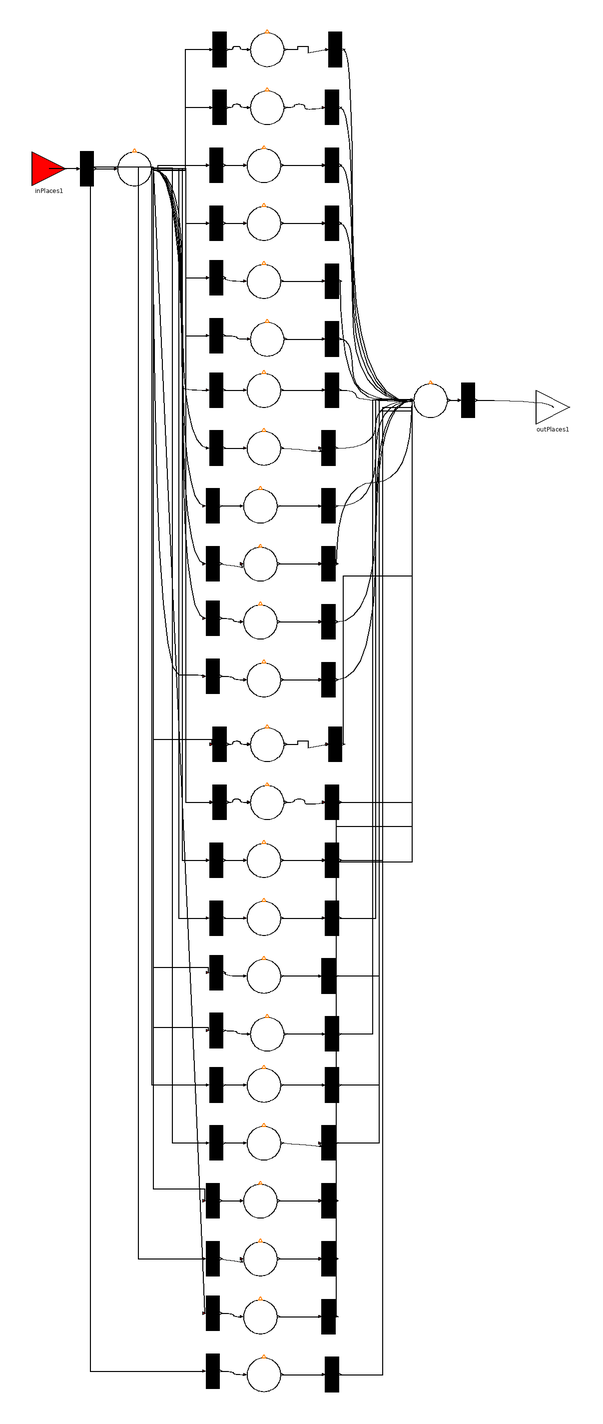

This picture is the connection diagram that the Modelica source below describes through its graphical annotations.

model Waiting
        parameter Real delay=1;
         Integer arcWeight=1;
        Boolean fire "firability of continuous transition";
        Integer fireColor[3] "for animation";
        TD T1(
          nIn=1,
          nOut=1,
          delay=0.001,
          arcWeightIn={pre(Puffer.t)},
          arcWeightOut={pre(Puffer.t)},
          firingCon=pre(Puffer.t) > 0 and pre(P1.t) == 0)
                  annotation (Placement(transformation(extent={{-20,74},{0,94}})));
        PD Puffer(nOut=24, nIn=1)
          annotation (Placement(transformation(extent={{-70,4},{-50,24}})));
        TD T2(
          nIn=1,
          delay=0.001,
          nOut=1,
          arcWeightIn={pre(Puffer.t)},
          arcWeightOut={pre(Puffer.t)},
          firingCon=pre(Puffer.t) > 0 and pre(P2.t) == 0)
                  annotation (Placement(transformation(extent={{-20,40},{0,60}})));
        TD T3(
          nIn=1,
          delay=0.001,
          nOut=1,
          arcWeightIn={pre(Puffer.t)},
          arcWeightOut={pre(Puffer.t)},
          firingCon=pre(Puffer.t) > 0 and pre(P3.t) == 0)
                  annotation (Placement(transformation(extent={{-22,6},{-2,26}})));
        TD T4(
          nIn=1,
          delay=0.001,
          nOut=1,
          arcWeightIn={pre(Puffer.t)},
          arcWeightOut={pre(Puffer.t)},
          firingCon=pre(Puffer.t) > 0 and pre(P4.t) == 0)
                  annotation (Placement(transformation(extent={{-22,-28},{-2,-8}})));
        TD T5(
          nIn=1,
          delay=0.001,
          nOut=1,
          arcWeightIn={pre(Puffer.t)},
          arcWeightOut={pre(Puffer.t)},
          firingCon=pre(Puffer.t) > 0 and pre(P5.t) == 0)
                  annotation (Placement(transformation(extent={{-22,-60},{-2,-40}})));
        TD T6(
          nIn=1,
          delay=0.001,
          nOut=1,
          arcWeightIn={pre(Puffer.t)},
          arcWeightOut={pre(Puffer.t)},
          firingCon=pre(Puffer.t) > 0 and pre(P6.t) == 0)
                  annotation (Placement(transformation(extent={{-22,-94},{-2,-74}})));
        PD P1(nOut=1, nIn=1)
          annotation (Placement(transformation(extent={{8,74},{28,94}})));
        TD T7(
          nOut=1,
          nIn=1,
          delay=delay,
          arcWeightIn={pre(P1.t)},
          arcWeightOut={pre(P1.t)},
          firingCon=pre(P1.t) > 0)
                  annotation (Placement(transformation(extent={{48,74},{68,94}})));
        Boolean ani "for transition animation";
      protected
        outer Settings settings1 "global settings for animation and display";
        discrete Real fireTime;
      public
        PD P2(nOut=1, nIn=1)
          annotation (Placement(transformation(extent={{8,40},{28,60}})));
        PD P3(nOut=1, nIn=1)
          annotation (Placement(transformation(extent={{6,6},{26,26}})));
        PD P4(nOut=1, nIn=1)
          annotation (Placement(transformation(extent={{6,-28},{26,-8}})));
        PD P5(nOut=1, nIn=1)
          annotation (Placement(transformation(extent={{6,-62},{26,-42}})));
        PD P6(nOut=1, nIn=1)
          annotation (Placement(transformation(extent={{8,-96},{28,-76}})));
        TD T8(
          nOut=1,
          nIn=1,
          delay=delay,
          arcWeightIn={pre(P2.t)},
          arcWeightOut={pre(P2.t)},
          firingCon=pre(P2.t) > 0)
                  annotation (Placement(transformation(extent={{46,40},{66,60}})));
        TD T9(
          nOut=1,
          nIn=1,
          delay=delay,
          arcWeightIn={pre(P3.t)},
          arcWeightOut={pre(P3.t)},
          firingCon=pre(P3.t) > 0)
                  annotation (Placement(transformation(extent={{46,6},{66,26}})));
        TD T10(
          nOut=1,
          nIn=1,
          delay=delay,
          arcWeightIn={pre(P4.t)},
          arcWeightOut={pre(P4.t)},
          firingCon=pre(P4.t) > 0)
                  annotation (Placement(transformation(extent={{46,-28},{66,-8}})));
        TD T11(
          nOut=1,
          nIn=1,
          delay=delay,
          arcWeightIn={pre(P5.t)},
          arcWeightOut={pre(P5.t)},
          firingCon=pre(P5.t) > 0)
                  annotation (Placement(transformation(extent={{46,-62},{66,-42}})));
        TD T12(
          nOut=1,
          nIn=1,
          delay=delay,
          arcWeightIn={pre(P6.t)},
          arcWeightOut={pre(P6.t)},
          firingCon=pre(P6.t) > 0)
                  annotation (Placement(transformation(extent={{46,-96},{66,-76}})));
        PD P7(nIn=24, nOut=1)
          annotation (Placement(transformation(extent={{104,-132},{124,-112}})));
        TD T13(
          nOut=1,
          nIn=1,
          arcWeightIn={arcWeight},
          arcWeightOut={arcWeight},
          delay=0.001,
          firingCon=pre(arcWeight) > 0)
          annotation (Placement(transformation(extent={{-98,4},{-78,24}})));
        Interfaces.TransitionIn inPlaces1 annotation (Placement(transformation(extent=
                 {{-120,4},{-100,24}}), iconTransformation(extent={{-120,-10},{-100,10}})));
        TD T14(
          nIn=1,
          delay=0.001,
          arcWeightIn={pre(P7.t)},
          nOut=1,
          arcWeightOut={pre(P7.t)},
          firingCon=pre(P7.t) > 0)
                  annotation (Placement(transformation(extent={{126,-132},{146,-112}})));
        Interfaces.TransitionOut outPlaces1 annotation (Placement(transformation(
                extent={{176,-136},{196,-116}}),
                                             iconTransformation(extent={{100,-10},{120,
                  10}})));
        TD T15(
          nIn=1,
          nOut=1,
          delay=0.001,
          arcWeightIn={pre(Puffer.t)},
          arcWeightOut={pre(Puffer.t)},
          firingCon=pre(Puffer.t) > 0 and pre(P8.t) == 0)
                  annotation (Placement(transformation(extent={{-22,-126},{-2,-106}})));
        PD P8(nOut=1, nIn=1)
          annotation (Placement(transformation(extent={{6,-126},{26,-106}})));
        TD T16(
          nOut=1,
          nIn=1,
          delay=delay,
          arcWeightIn={pre(P8.t)},
          arcWeightOut={pre(P8.t)},
          firingCon=pre(P8.t) > 0)
                  annotation (Placement(transformation(extent={{46,-126},{66,-106}})));
        TD T17(
          nIn=1,
          delay=0.001,
          nOut=1,
          arcWeightIn={pre(Puffer.t)},
          arcWeightOut={pre(Puffer.t)},
          firingCon=pre(Puffer.t) > 0 and pre(P9.t) == 0)
                  annotation (Placement(transformation(extent={{-22,-160},{-2,-140}})));
      public
        PD P9(nOut=1, nIn=1)
          annotation (Placement(transformation(extent={{6,-160},{26,-140}})));
        TD T18(
          nOut=1,
          nIn=1,
          delay=delay,
          arcWeightIn={pre(P9.t)},
          arcWeightOut={pre(P9.t)},
          firingCon=pre(P9.t) > 0)
                  annotation (Placement(transformation(extent={{44,-160},{64,-140}})));
        TD T19(
          nIn=1,
          delay=0.001,
          nOut=1,
          arcWeightIn={pre(Puffer.t)},
          arcWeightOut={pre(Puffer.t)},
          firingCon=pre(Puffer.t) > 0 and pre(P10.t) == 0)
                  annotation (Placement(transformation(extent={{-24,-194},{-4,-174}})));
        TD T20(
          nIn=1,
          delay=0.001,
          nOut=1,
          arcWeightIn={pre(Puffer.t)},
          arcWeightOut={pre(Puffer.t)},
          firingCon=pre(Puffer.t) > 0 and pre(P11.t) == 0)
                  annotation (Placement(transformation(extent={{-24,-228},{-4,-208}})));
        TD T21(
          nIn=1,
          delay=0.001,
          nOut=1,
          arcWeightIn={pre(Puffer.t)},
          arcWeightOut={pre(Puffer.t)},
          firingCon=pre(Puffer.t) > 0 and pre(P12.t) == 0)
                  annotation (Placement(transformation(extent={{-24,-260},{-4,-240}})));
        TD T22(
          nIn=1,
          delay=0.001,
          nOut=1,
          arcWeightIn={pre(Puffer.t)},
          arcWeightOut={pre(Puffer.t)},
          firingCon=pre(Puffer.t) > 0 and pre(P13.t) == 0)
                  annotation (Placement(transformation(extent={{-24,-294},{-4,-274}})));
        PD P10(nOut=1, nIn=1)
          annotation (Placement(transformation(extent={{4,-194},{24,-174}})));
        PD P11(nOut=1, nIn=1)
          annotation (Placement(transformation(extent={{4,-228},{24,-208}})));
        PD P12(nOut=1, nIn=1)
          annotation (Placement(transformation(extent={{4,-262},{24,-242}})));
        PD P13(nOut=1, nIn=1)
          annotation (Placement(transformation(extent={{6,-296},{26,-276}})));
        TD T23(
          nOut=1,
          nIn=1,
          delay=delay,
          arcWeightIn={pre(P10.t)},
          arcWeightOut={pre(P10.t)},
          firingCon=pre(P10.t) > 0)
                  annotation (Placement(transformation(extent={{44,-194},{64,-174}})));
        TD T24(
          nOut=1,
          nIn=1,
          delay=delay,
          arcWeightIn={pre(P11.t)},
          arcWeightOut={pre(P11.t)},
          firingCon=pre(P11.t) > 0)
                  annotation (Placement(transformation(extent={{44,-228},{64,-208}})));
        TD T25(
          nOut=1,
          nIn=1,
          delay=delay,
          arcWeightIn={pre(P12.t)},
          arcWeightOut={pre(P12.t)},
          firingCon=pre(P12.t) > 0)
                  annotation (Placement(transformation(extent={{44,-262},{64,-242}})));
        TD T26(
          nOut=1,
          nIn=1,
          delay=delay,
          arcWeightIn={pre(P13.t)},
          arcWeightOut={pre(P13.t)},
          firingCon=pre(P13.t) > 0)
                  annotation (Placement(transformation(extent={{44,-296},{64,-276}})));
        TD T27(
          nIn=1,
          nOut=1,
          delay=0.001,
          arcWeightIn={pre(Puffer.t)},
          arcWeightOut={pre(Puffer.t)},
          firingCon=pre(Puffer.t) > 0 and pre(P14.t) == 0)
                  annotation (Placement(transformation(extent={{-20,-334},{0,-314}})));
        TD T28(
          nIn=1,
          delay=0.001,
          nOut=1,
          arcWeightIn={pre(Puffer.t)},
          arcWeightOut={pre(Puffer.t)},
          firingCon=pre(Puffer.t) > 0 and pre(P15.t) == 0)
                  annotation (Placement(transformation(extent={{-20,-368},{0,-348}})));
        TD T29(
          nIn=1,
          delay=0.001,
          nOut=1,
          arcWeightIn={pre(Puffer.t)},
          arcWeightOut={pre(Puffer.t)},
          firingCon=pre(Puffer.t) > 0 and pre(P16.t) == 0)
                  annotation (Placement(transformation(extent={{-22,-402},{-2,
                  -382}})));
        TD T30(
          nIn=1,
          delay=0.001,
          nOut=1,
          arcWeightIn={pre(Puffer.t)},
          arcWeightOut={pre(Puffer.t)},
          firingCon=pre(Puffer.t) > 0 and pre(P17.t) == 0)
                  annotation (Placement(transformation(extent={{-22,-436},{-2,
                  -416}})));
        TD T31(
          nIn=1,
          delay=0.001,
          nOut=1,
          arcWeightIn={pre(Puffer.t)},
          arcWeightOut={pre(Puffer.t)},
          firingCon=pre(Puffer.t) > 0 and pre(P18.t) == 0)
                  annotation (Placement(transformation(extent={{-22,-468},{-2,
                  -448}})));
        TD T32(
          nIn=1,
          delay=0.001,
          nOut=1,
          arcWeightIn={pre(Puffer.t)},
          arcWeightOut={pre(Puffer.t)},
          firingCon=pre(Puffer.t) > 0 and pre(P19.t) == 0)
                  annotation (Placement(transformation(extent={{-22,-502},{-2,
                  -482}})));
        PD P14(nOut=1, nIn=1)
          annotation (Placement(transformation(extent={{8,-334},{28,-314}})));
        TD T33(
          nOut=1,
          nIn=1,
          delay=delay,
          arcWeightIn={pre(P14.t)},
          arcWeightOut={pre(P14.t)},
          firingCon=pre(P14.t) > 0)
                  annotation (Placement(transformation(extent={{48,-334},{68,-314}})));
      public
        PD P15(nOut=1, nIn=1)
          annotation (Placement(transformation(extent={{8,-368},{28,-348}})));
        PD P16(nOut=1, nIn=1)
          annotation (Placement(transformation(extent={{6,-402},{26,-382}})));
        PD P17(nOut=1, nIn=1)
          annotation (Placement(transformation(extent={{6,-436},{26,-416}})));
        PD P18(nOut=1, nIn=1)
          annotation (Placement(transformation(extent={{6,-470},{26,-450}})));
        PD P19(nOut=1, nIn=1)
          annotation (Placement(transformation(extent={{8,-504},{28,-484}})));
        TD T34(
          nOut=1,
          nIn=1,
          delay=delay,
          arcWeightIn={pre(P15.t)},
          arcWeightOut={pre(P15.t)},
          firingCon=pre(P15.t) > 0)
                  annotation (Placement(transformation(extent={{46,-368},{66,-348}})));
        TD T35(
          nOut=1,
          nIn=1,
          delay=delay,
          arcWeightIn={pre(P16.t)},
          arcWeightOut={pre(P16.t)},
          firingCon=pre(P16.t) > 0)
                  annotation (Placement(transformation(extent={{46,-402},{66,-382}})));
        TD T36(
          nOut=1,
          nIn=1,
          delay=delay,
          arcWeightIn={pre(P17.t)},
          arcWeightOut={pre(P17.t)},
          firingCon=pre(P17.t) > 0)
                  annotation (Placement(transformation(extent={{46,-436},{66,-416}})));
        TD T37(
          nOut=1,
          nIn=1,
          delay=delay,
          arcWeightIn={pre(P18.t)},
          arcWeightOut={pre(P18.t)},
          firingCon=pre(P18.t) > 0)
                  annotation (Placement(transformation(extent={{44,-470},{64,-450}})));
        TD T38(
          nOut=1,
          nIn=1,
          delay=delay,
          arcWeightIn={pre(P19.t)},
          arcWeightOut={pre(P19.t)},
          firingCon=pre(P19.t) > 0)
                  annotation (Placement(transformation(extent={{46,-504},{66,-484}})));
        TD T39(
          nIn=1,
          nOut=1,
          delay=0.001,
          arcWeightIn={pre(Puffer.t)},
          arcWeightOut={pre(Puffer.t)},
          firingCon=pre(Puffer.t) > 0 and pre(P20.t) == 0)
                  annotation (Placement(transformation(extent={{-22,-534},{-2,
                  -514}})));
        PD P20(nOut=1, nIn=1)
          annotation (Placement(transformation(extent={{6,-534},{26,-514}})));
        TD T40(
          nOut=1,
          nIn=1,
          delay=delay,
          arcWeightIn={pre(P20.t)},
          arcWeightOut={pre(P20.t)},
          firingCon=pre(P20.t) > 0)
                  annotation (Placement(transformation(extent={{46,-534},{66,-514}})));
        TD T41(
          nIn=1,
          delay=0.001,
          nOut=1,
          arcWeightIn={pre(Puffer.t)},
          arcWeightOut={pre(Puffer.t)},
          firingCon=pre(Puffer.t) > 0 and pre(P21.t) == 0)
                  annotation (Placement(transformation(extent={{-22,-568},{-2,
                  -548}})));
      public
        PD P21(nOut=1, nIn=1)
          annotation (Placement(transformation(extent={{6,-568},{26,-548}})));
        TD T42(
          nOut=1,
          nIn=1,
          delay=delay,
          arcWeightIn={pre(P21.t)},
          arcWeightOut={pre(P21.t)},
          firingCon=pre(P21.t) > 0)
                  annotation (Placement(transformation(extent={{44,-568},{64,-548}})));
        PD P22(nOut=1, nIn=1)
          annotation (Placement(transformation(extent={{4,-602},{24,-582}})));
        PD P23(nOut=1, nIn=1)
          annotation (Placement(transformation(extent={{4,-636},{24,-616}})));
        PD P24(nOut=1, nIn=1)
          annotation (Placement(transformation(extent={{4,-670},{24,-650}})));
        PD P25(nOut=1, nIn=1)
          annotation (Placement(transformation(extent={{6,-704},{26,-684}})));
        TD T43(
          nOut=1,
          nIn=1,
          delay=delay,
          arcWeightIn={pre(P22.t)},
          arcWeightOut={pre(P22.t)},
          firingCon=pre(P22.t) > 0)
                  annotation (Placement(transformation(extent={{44,-602},{64,-582}})));
        TD T44(
          nOut=1,
          nIn=1,
          delay=delay,
          arcWeightIn={pre(P23.t)},
          arcWeightOut={pre(P23.t)},
          firingCon=pre(P23.t) > 0)
                  annotation (Placement(transformation(extent={{44,-636},{64,-616}})));
        TD T45(
          nOut=1,
          nIn=1,
          delay=delay,
          arcWeightIn={pre(P24.t)},
          arcWeightOut={pre(P24.t)},
          firingCon=pre(P24.t) > 0)
                  annotation (Placement(transformation(extent={{44,-670},{64,-650}})));
        TD T46(
          nOut=1,
          nIn=1,
          delay=delay,
          arcWeightIn={pre(P25.t)},
          arcWeightOut={pre(P25.t)},
          firingCon=pre(P25.t) > 0)
                  annotation (Placement(transformation(extent={{46,-704},{66,-684}})));
        TD T47(
          nIn=1,
          delay=0.001,
          nOut=1,
          arcWeightIn={pre(Puffer.t)},
          arcWeightOut={pre(Puffer.t)},
          firingCon=pre(Puffer.t) > 0 and pre(P22.t) == 0)
                  annotation (Placement(transformation(extent={{-24,-602},{-4,
                  -582}})));
        TD T48(
          nIn=1,
          delay=0.001,
          nOut=1,
          arcWeightIn={pre(Puffer.t)},
          arcWeightOut={pre(Puffer.t)},
          firingCon=pre(Puffer.t) > 0 and pre(P23.t) == 0)
                  annotation (Placement(transformation(extent={{-24,-636},{-4,
                  -616}})));
        TD T49(
          nIn=1,
          delay=0.001,
          nOut=1,
          arcWeightIn={pre(Puffer.t)},
          arcWeightOut={pre(Puffer.t)},
          firingCon=pre(Puffer.t) > 0 and pre(P24.t) == 0)
                  annotation (Placement(transformation(extent={{-24,-668},{-4,
                  -648}})));
        TD T50(
          nIn=1,
          delay=0.001,
          nOut=1,
          arcWeightIn={pre(Puffer.t)},
          arcWeightOut={pre(Puffer.t)},
          firingCon=pre(Puffer.t) > 0 and pre(P25.t) == 0)
                  annotation (Placement(transformation(extent={{-24,-702},{-4,
                  -682}})));
      equation
        fire=T1.fire or T2.fire or T3.fire or T4.fire or T5.fire or T6.fire;
        when fire then
           fireTime=time;
           ani=true;
        end when;
        fireColor=if (fireTime+settings1.timeFire>=time and settings1.animateTransition==1 and ani) then {255,255,0} else {128,255,0};

        connect(Puffer.outTransition[1], T1.inPlaces[1]) annotation (Line(
            points={{-49.2,13.0417},{-30,13.0417},{-30,84},{-14.8,84}},
            color={0,0,0},
            smooth=Smooth.None));
        connect(Puffer.outTransition[2], T2.inPlaces[1]) annotation (Line(
            points={{-49.2,13.125},{-30,13.125},{-30,50},{-14.8,50}},
            color={0,0,0},
            smooth=Smooth.None));
        connect(Puffer.outTransition[3], T3.inPlaces[1]) annotation (Line(
            points={{-49.2,13.2083},{-46,13.2083},{-46,16},{-16.8,16}},
            color={0,0,0},
            smooth=Smooth.None));
        connect(Puffer.outTransition[4], T4.inPlaces[1]) annotation (Line(
            points={{-49.2,13.2917},{-30,13.2917},{-30,-18},{-16.8,-18}},
            color={0,0,0},
            smooth=Smooth.None));
        connect(Puffer.outTransition[5], T5.inPlaces[1]) annotation (Line(
            points={{-49.2,13.375},{-30,13.375},{-30,-50},{-16.8,-50}},
            color={0,0,0},
            smooth=Smooth.None));
        connect(Puffer.outTransition[6], T6.inPlaces[1]) annotation (Line(
            points={{-49.2,13.4583},{-30,13.4583},{-30,-84},{-16.8,-84}},
            color={0,0,0},
            smooth=Smooth.None));
        connect(P1.outTransition[1], T7.inPlaces[1]) annotation (Line(
            points={{28.8,84},{36,84},{36,86},{42,86},{42,82},{53.2,84}},
            color={0,0,0},
            smooth=Smooth.None));
        connect(T1.outPlaces[1], P1.inTransition[1]) annotation (Line(
            points={{-5.2,84},{-2,84},{-2,86},{2,86},{2,84},{7.2,84}},
            color={0,0,0},
            smooth=Smooth.Bezier));
        connect(T2.outPlaces[1], P2.inTransition[1]) annotation (Line(
            points={{-5.2,50},{-2,50},{-2,52},{2,52},{2,50},{7.2,50}},
            color={0,0,0},
            smooth=Smooth.Bezier));
        connect(T3.outPlaces[1], P3.inTransition[1]) annotation (Line(
            points={{-7.2,16},{5.2,16}},
            color={0,0,0},
            smooth=Smooth.Bezier));
        connect(T4.outPlaces[1], P4.inTransition[1]) annotation (Line(
            points={{-7.2,-18},{5.2,-18}},
            color={0,0,0},
            smooth=Smooth.Bezier));
        connect(T5.outPlaces[1], P5.inTransition[1]) annotation (Line(
            points={{-7.2,-50},{-7.2,-52},{5.2,-52}},
            color={0,0,0},
            smooth=Smooth.Bezier));
        connect(T6.outPlaces[1], P6.inTransition[1]) annotation (Line(
            points={{-7.2,-84},{-8.88178e-016,-84},{-8.88178e-016,-86},{7.2,-86}},
            color={0,0,0},
            smooth=Smooth.Bezier));
        connect(P2.outTransition[1], T8.inPlaces[1]) annotation (Line(
            points={{28.8,50},{34,50},{34,52},{40,52},{40,48},{51.2,50}},
            color={0,0,0},
            smooth=Smooth.Bezier));
        connect(P3.outTransition[1], T9.inPlaces[1]) annotation (Line(
            points={{26.8,16},{26.8,16},{51.2,16}},
            color={0,0,0},
            smooth=Smooth.Bezier));
        connect(P4.outTransition[1], T10.inPlaces[1]) annotation (Line(
            points={{26.8,-18},{40,-18},{51.2,-18}},
            color={0,0,0},
            smooth=Smooth.Bezier));
        connect(P5.outTransition[1], T11.inPlaces[1]) annotation (Line(
            points={{26.8,-52},{40,-52},{51.2,-52}},
            color={0,0,0},
            smooth=Smooth.Bezier));
        connect(P6.outTransition[1], T12.inPlaces[1]) annotation (Line(
            points={{28.8,-86},{51.2,-86}},
            color={0,0,0},
            smooth=Smooth.Bezier));
        connect(T7.outPlaces[1], P7.inTransition[1]) annotation (Line(
            points={{62.8,84},{68,84},{68,-122.958},{103.2,-122.958}},
            color={0,0,0},
            smooth=Smooth.Bezier));
        connect(T8.outPlaces[1], P7.inTransition[2]) annotation (Line(
            points={{60.8,50},{68,50},{68,-122.875},{103.2,-122.875}},
            color={0,0,0},
            smooth=Smooth.Bezier));
        connect(T9.outPlaces[1], P7.inTransition[3]) annotation (Line(
            points={{60.8,16},{68,16},{68,-122.792},{103.2,-122.792}},
            color={0,0,0},
            smooth=Smooth.Bezier));
        connect(T10.outPlaces[1], P7.inTransition[4]) annotation (Line(
            points={{60.8,-18},{68,-18},{68,-122.708},{103.2,-122.708}},
            color={0,0,0},
            smooth=Smooth.Bezier));
        connect(T11.outPlaces[1], P7.inTransition[5]) annotation (Line(
            points={{60.8,-52},{60.8,-121},{103.2,-121},{103.2,-122.625}},
            color={0,0,0},
            smooth=Smooth.Bezier));
        connect(T12.outPlaces[1], P7.inTransition[6]) annotation (Line(
            points={{60.8,-86},{68,-86},{68,-122.542},{103.2,-122.542}},
            color={0,0,0},
            smooth=Smooth.Bezier));
        connect(T13.outPlaces[1], Puffer.inTransition[1]) annotation (Line(
            points={{-83.2,14},{-83.2,14},{-70.8,14}},
            color={0,0,0},
            smooth=Smooth.Bezier));
        connect(T13.inPlaces[1], inPlaces1) annotation (Line(
            points={{-92.8,14},{-110,14}},
            color={0,0,0},
            smooth=Smooth.Bezier));
        connect(P7.outTransition[1], T14.inPlaces[1]) annotation (Line(
            points={{124.8,-122},{131.2,-122}},
            color={0,0,0},
            smooth=Smooth.Bezier));
        connect(T14.outPlaces[1], outPlaces1) annotation (Line(
            points={{140.8,-122},{186,-122},{186,-126}},
            color={0,0,0},
            smooth=Smooth.Bezier));
        connect(T15.outPlaces[1], P8.inTransition[1]) annotation (Line(
            points={{-7.2,-116},{-7.2,-116},{5.2,-116}},
            color={0,0,0},
            smooth=Smooth.Bezier));
        connect(P8.outTransition[1], T16.inPlaces[1]) annotation (Line(
            points={{26.8,-116},{51.2,-116}},
            color={0,0,0},
            smooth=Smooth.Bezier));
        connect(T17.outPlaces[1], P9.inTransition[1]) annotation (Line(
            points={{-7.2,-150},{-7.2,-150},{5.2,-150}},
            color={0,0,0},
            smooth=Smooth.Bezier));
        connect(P9.outTransition[1], T18.inPlaces[1]) annotation (Line(
            points={{26.8,-150},{50,-152},{49.2,-152},{49.2,-150}},
            color={0,0,0},
            smooth=Smooth.Bezier));
        connect(T19.outPlaces[1], P10.inTransition[1]) annotation (Line(
            points={{-9.2,-184},{3.2,-184}},
            color={0,0,0},
            smooth=Smooth.Bezier));
        connect(T20.outPlaces[1], P11.inTransition[1]) annotation (Line(
            points={{-9.2,-218},{4,-220},{3.2,-220},{3.2,-218}},
            color={0,0,0},
            smooth=Smooth.Bezier));
        connect(T21.outPlaces[1], P12.inTransition[1]) annotation (Line(
            points={{-9.2,-250},{-2,-250},{-2,-252},{3.2,-252}},
            color={0,0,0},
            smooth=Smooth.Bezier));
        connect(T22.outPlaces[1], P13.inTransition[1]) annotation (Line(
            points={{-9.2,-284},{-2,-284},{-2,-286},{5.2,-286}},
            color={0,0,0},
            smooth=Smooth.Bezier));
        connect(P13.outTransition[1], T26.inPlaces[1]) annotation (Line(
            points={{26.8,-286},{38,-286},{49.2,-286}},
            color={0,0,0},
            smooth=Smooth.Bezier));
        connect(P12.outTransition[1], T25.inPlaces[1]) annotation (Line(
            points={{24.8,-252},{49.2,-252}},
            color={0,0,0},
            smooth=Smooth.Bezier));
        connect(P11.outTransition[1], T24.inPlaces[1]) annotation (Line(
            points={{24.8,-218},{38,-218},{49.2,-218}},
            color={0,0,0},
            smooth=Smooth.Bezier));
        connect(P10.outTransition[1], T23.inPlaces[1]) annotation (Line(
            points={{24.8,-184},{36,-184},{49.2,-184}},
            color={0,0,0},
            smooth=Smooth.Bezier));
        connect(Puffer.outTransition[7], T15.inPlaces[1]) annotation (Line(
            points={{-49.2,13.5417},{-32,13.5417},{-32,-112},{-32,-116},{-16.8,
                -116}},
            color={0,0,0},
            smooth=Smooth.Bezier));

        connect(Puffer.outTransition[8], T17.inPlaces[1]) annotation (Line(
            points={{-49.2,13.625},{-32,13.625},{-32,-150},{-16.8,-150}},
            color={0,0,0},
            smooth=Smooth.Bezier));
        connect(Puffer.outTransition[9], T19.inPlaces[1]) annotation (Line(
            points={{-49.2,13.7083},{-32,13.7083},{-32,-184},{-18.8,-184}},
            color={0,0,0},
            smooth=Smooth.Bezier));
        connect(Puffer.outTransition[10], T20.inPlaces[1]) annotation (Line(
            points={{-49.2,13.7917},{-32,13.7917},{-32,-218},{-18.8,-218}},
            color={0,0,0},
            smooth=Smooth.Bezier));
        connect(Puffer.outTransition[11], T21.inPlaces[1]) annotation (Line(
            points={{-49.2,13.875},{-32,13.875},{-32,-250},{-18.8,-250}},
            color={0,0,0},
            smooth=Smooth.Bezier));
        connect(Puffer.outTransition[12], T22.inPlaces[1]) annotation (Line(
            points={{-49.2,13.9583},{-49.2,-283},{-18.8,-283},{-18.8,-284}},
            color={0,0,0},
            smooth=Smooth.Bezier));
        connect(T16.outPlaces[1], P7.inTransition[7]) annotation (Line(
            points={{60.8,-116},{70,-116},{70,-122.458},{103.2,-122.458}},
            color={0,0,0},
            smooth=Smooth.Bezier));
        connect(T18.outPlaces[1], P7.inTransition[8]) annotation (Line(
            points={{58.8,-150},{82,-150},{82,-122.375},{103.2,-122.375}},
            color={0,0,0},
            smooth=Smooth.Bezier));
        connect(T23.outPlaces[1], P7.inTransition[9]) annotation (Line(
            points={{58.8,-184},{82,-184},{82,-122.292},{103.2,-122.292}},
            color={0,0,0},
            smooth=Smooth.Bezier));
        connect(T24.outPlaces[1], P7.inTransition[10]) annotation (Line(
            points={{58.8,-218},{58.8,-170},{103.2,-170},{103.2,-122.208}},
            color={0,0,0},
            smooth=Smooth.Bezier));
        connect(T25.outPlaces[1], P7.inTransition[11]) annotation (Line(
            points={{58.8,-252},{82,-252},{82,-122.125},{103.2,-122.125}},
            color={0,0,0},
            smooth=Smooth.Bezier));
        connect(T26.outPlaces[1], P7.inTransition[12]) annotation (Line(
            points={{58.8,-286},{82,-286},{82,-122.042},{103.2,-122.042}},
            color={0,0,0},
            smooth=Smooth.Bezier));
        connect(P14.outTransition[1], T33.inPlaces[1])
                                                     annotation (Line(
            points={{28.8,-324},{36,-324},{36,-322},{42,-322},{42,-326},{53.2,
                -324}},
            color={0,0,0},
            smooth=Smooth.None));
        connect(T27.outPlaces[1], P14.inTransition[1])
                                                     annotation (Line(
            points={{-5.2,-324},{-2,-324},{-2,-322},{2,-322},{2,-324},{7.2,-324}},
            color={0,0,0},
            smooth=Smooth.Bezier));
        connect(T28.outPlaces[1], P15.inTransition[1])
                                                     annotation (Line(
            points={{-5.2,-358},{-2,-358},{-2,-356},{2,-356},{2,-358},{7.2,-358}},
            color={0,0,0},
            smooth=Smooth.Bezier));
        connect(T29.outPlaces[1], P16.inTransition[1])
                                                     annotation (Line(
            points={{-7.2,-392},{5.2,-392}},
            color={0,0,0},
            smooth=Smooth.Bezier));
        connect(T30.outPlaces[1], P17.inTransition[1])
                                                     annotation (Line(
            points={{-7.2,-426},{5.2,-426}},
            color={0,0,0},
            smooth=Smooth.Bezier));
        connect(T31.outPlaces[1], P18.inTransition[1])
                                                     annotation (Line(
            points={{-7.2,-458},{-7.2,-460},{5.2,-460}},
            color={0,0,0},
            smooth=Smooth.Bezier));
        connect(T32.outPlaces[1], P19.inTransition[1])
                                                     annotation (Line(
            points={{-7.2,-492},{0,-492},{0,-494},{7.2,-494}},
            color={0,0,0},
            smooth=Smooth.Bezier));
        connect(P15.outTransition[1], T34.inPlaces[1])
                                                     annotation (Line(
            points={{28.8,-358},{34,-358},{34,-356},{40,-356},{40,-360},{51.2,
                -358}},
            color={0,0,0},
            smooth=Smooth.Bezier));
        connect(P16.outTransition[1], T35.inPlaces[1])
                                                     annotation (Line(
            points={{26.8,-392},{26.8,-392},{51.2,-392}},
            color={0,0,0},
            smooth=Smooth.Bezier));
        connect(P17.outTransition[1], T36.inPlaces[1])
                                                      annotation (Line(
            points={{26.8,-426},{40,-426},{51.2,-426}},
            color={0,0,0},
            smooth=Smooth.Bezier));
        connect(P18.outTransition[1], T37.inPlaces[1])
                                                      annotation (Line(
            points={{26.8,-460},{49.2,-460}},
            color={0,0,0},
            smooth=Smooth.Bezier));
        connect(P19.outTransition[1], T38.inPlaces[1])
                                                      annotation (Line(
            points={{28.8,-494},{51.2,-494}},
            color={0,0,0},
            smooth=Smooth.Bezier));
        connect(T39.outPlaces[1], P20.inTransition[1])
                                                      annotation (Line(
            points={{-7.2,-524},{-7.2,-524},{5.2,-524}},
            color={0,0,0},
            smooth=Smooth.Bezier));
        connect(P20.outTransition[1], T40.inPlaces[1])
                                                      annotation (Line(
            points={{26.8,-524},{51.2,-524}},
            color={0,0,0},
            smooth=Smooth.Bezier));
        connect(T41.outPlaces[1], P21.inTransition[1])
                                                      annotation (Line(
            points={{-7.2,-558},{-7.2,-558},{5.2,-558}},
            color={0,0,0},
            smooth=Smooth.Bezier));
        connect(P21.outTransition[1], T42.inPlaces[1])
                                                      annotation (Line(
            points={{26.8,-558},{50,-560},{49.2,-560},{49.2,-558}},
            color={0,0,0},
            smooth=Smooth.Bezier));
        connect(T47.outPlaces[1],P22. inTransition[1]) annotation (Line(
            points={{-9.2,-592},{3.2,-592}},
            color={0,0,0},
            smooth=Smooth.Bezier));
        connect(T48.outPlaces[1],P23. inTransition[1]) annotation (Line(
            points={{-9.2,-626},{4,-628},{3.2,-628},{3.2,-626}},
            color={0,0,0},
            smooth=Smooth.Bezier));
        connect(T49.outPlaces[1],P24. inTransition[1]) annotation (Line(
            points={{-9.2,-658},{-2,-658},{-2,-660},{3.2,-660}},
            color={0,0,0},
            smooth=Smooth.Bezier));
        connect(T50.outPlaces[1],P25. inTransition[1]) annotation (Line(
            points={{-9.2,-692},{-2,-692},{-2,-694},{5.2,-694}},
            color={0,0,0},
            smooth=Smooth.Bezier));
        connect(P25.outTransition[1],T46. inPlaces[1]) annotation (Line(
            points={{26.8,-694},{51.2,-694}},
            color={0,0,0},
            smooth=Smooth.Bezier));
        connect(P24.outTransition[1],T45. inPlaces[1]) annotation (Line(
            points={{24.8,-660},{49.2,-660}},
            color={0,0,0},
            smooth=Smooth.Bezier));
        connect(P23.outTransition[1],T44. inPlaces[1]) annotation (Line(
            points={{24.8,-626},{38,-626},{49.2,-626}},
            color={0,0,0},
            smooth=Smooth.Bezier));
        connect(P22.outTransition[1],T43. inPlaces[1]) annotation (Line(
            points={{24.8,-592},{36,-592},{49.2,-592}},
            color={0,0,0},
            smooth=Smooth.Bezier));
        connect(Puffer.outTransition[13], T27.inPlaces[1]) annotation (Line(
            points={{-49.2,14.0417},{-49.2,-321},{-14.8,-321},{-14.8,-324}},
            color={0,0,0},
            smooth=Smooth.None));
        connect(Puffer.outTransition[14], T28.inPlaces[1]) annotation (Line(
            points={{-49.2,14.125},{-30,14.125},{-30,-358},{-14.8,-358}},
            color={0,0,0},
            smooth=Smooth.None));
        connect(Puffer.outTransition[15], T29.inPlaces[1]) annotation (Line(
            points={{-49.2,14.2083},{-32,14.2083},{-32,-392},{-16.8,-392}},
            color={0,0,0},
            smooth=Smooth.None));
        connect(Puffer.outTransition[16], T30.inPlaces[1]) annotation (Line(
            points={{-49.2,14.2917},{-34,14.2917},{-34,-426},{-16.8,-426}},
            color={0,0,0},
            smooth=Smooth.None));
        connect(Puffer.outTransition[17], T31.inPlaces[1]) annotation (Line(
            points={{-49.2,14.375},{-49.2,-455},{-16.8,-455},{-16.8,-458}},
            color={0,0,0},
            smooth=Smooth.None));
        connect(Puffer.outTransition[18], T32.inPlaces[1]) annotation (Line(
            points={{-49.2,14.4583},{-49.2,-490},{-16.8,-490},{-16.8,-492}},
            color={0,0,0},
            smooth=Smooth.None));
        connect(Puffer.outTransition[19], T39.inPlaces[1]) annotation (Line(
            points={{-49.2,14.5417},{-50,14.5417},{-50,-524},{-16.8,-524}},
            color={0,0,0},
            smooth=Smooth.None));
        connect(Puffer.outTransition[20], T41.inPlaces[1]) annotation (Line(
            points={{-49.2,14.625},{-38,14.625},{-38,-558},{-16.8,-558}},
            color={0,0,0},
            smooth=Smooth.None));
        connect(Puffer.outTransition[21], T47.inPlaces[1]) annotation (Line(
            points={{-49.2,14.7083},{-49.2,-585},{-18.8,-585},{-18.8,-592}},
            color={0,0,0},
            smooth=Smooth.None));
        connect(Puffer.outTransition[22], T48.inPlaces[1]) annotation (Line(
            points={{-49.2,14.7917},{-58,14.7917},{-58,-626},{-18.8,-626}},
            color={0,0,0},
            smooth=Smooth.None));
        connect(Puffer.outTransition[23], T49.inPlaces[1]) annotation (Line(
            points={{-49.2,14.875},{-24,-532},{-18.8,-658}},
            color={0,0,0},
            smooth=Smooth.None));
        connect(Puffer.outTransition[24], T50.inPlaces[1]) annotation (Line(
            points={{-49.2,14.9583},{-86,14.9583},{-86,-692},{-18.8,-692}},
            color={0,0,0},
            smooth=Smooth.None));
        connect(T33.outPlaces[1], P7.inTransition[13]) annotation (Line(
            points={{62.8,-324},{62.8,-225},{103.2,-225},{103.2,-121.958}},
            color={0,0,0},
            smooth=Smooth.None));
        connect(T34.outPlaces[1], P7.inTransition[14]) annotation (Line(
            points={{60.8,-358},{84,-358},{84,-128},{103.2,-128},{103.2,-121.875}},
            color={0,0,0},
            smooth=Smooth.None));

        connect(T35.outPlaces[1], P7.inTransition[15]) annotation (Line(
            points={{60.8,-392},{86,-392},{86,-126},{103.2,-126},{103.2,
                -121.792}},
            color={0,0,0},
            smooth=Smooth.None));

        connect(T36.outPlaces[1], P7.inTransition[16]) annotation (Line(
            points={{60.8,-426},{82,-426},{82,-121.708},{103.2,-121.708}},
            color={0,0,0},
            smooth=Smooth.None));
        connect(T37.outPlaces[1], P7.inTransition[17]) annotation (Line(
            points={{58.8,-460},{84,-460},{84,-121.625},{103.2,-121.625}},
            color={0,0,0},
            smooth=Smooth.None));
        connect(T38.outPlaces[1], P7.inTransition[18]) annotation (Line(
            points={{60.8,-494},{80,-494},{80,-121.542},{103.2,-121.542}},
            color={0,0,0},
            smooth=Smooth.None));
        connect(T40.outPlaces[1], P7.inTransition[19]) annotation (Line(
            points={{60.8,-524},{84,-524},{84,-121.458},{103.2,-121.458}},
            color={0,0,0},
            smooth=Smooth.None));
        connect(T42.outPlaces[1], P7.inTransition[20]) annotation (Line(
            points={{58.8,-558},{84,-558},{84,-121.375},{103.2,-121.375}},
            color={0,0,0},
            smooth=Smooth.None));
        connect(T43.outPlaces[1], P7.inTransition[21]) annotation (Line(
            points={{58.8,-592},{58.8,-358},{103.2,-358},{103.2,-121.292}},
            color={0,0,0},
            smooth=Smooth.None));
        connect(T44.outPlaces[1], P7.inTransition[22]) annotation (Line(
            points={{58.8,-626},{58.8,-372},{103.2,-372},{103.2,-121.208}},
            color={0,0,0},
            smooth=Smooth.None));
        connect(T45.outPlaces[1], P7.inTransition[23]) annotation (Line(
            points={{58.8,-660},{58.8,-393},{103.2,-393},{103.2,-121.125}},
            color={0,0,0},
            smooth=Smooth.None));
        connect(T46.outPlaces[1], P7.inTransition[24]) annotation (Line(
            points={{60.8,-694},{86,-694},{86,-126},{103.2,-126},{103.2,
                -121.042}},
            color={0,0,0},
            smooth=Smooth.None));

        annotation (Diagram(coordinateSystem(preserveAspectRatio=true, extent={{-100,-800},
                  {100,100}}),
                            graphics), Icon(coordinateSystem(preserveAspectRatio=true,
                extent={{-100,-100},{100,100}}),
                                            graphics={Rectangle(
                extent={{-100,100},{100,-100}},
                lineColor={0,0,0},
                fillColor={255,170,170},
                fillPattern=FillPattern.HorizontalCylinder),
                                                Text(
                extent={{0,59},{0,40}},
                lineColor={0,0,0},
                textString="Waiting"),          Text(
                extent={{-4,137},{-4,118}},
                lineColor={0,0,0},
                textString="%name"),            Text(
                extent={{-2,-17},{-2,-34}},
                lineColor={0,0,0},
                textString="d=%delay")}));
      end Waiting;